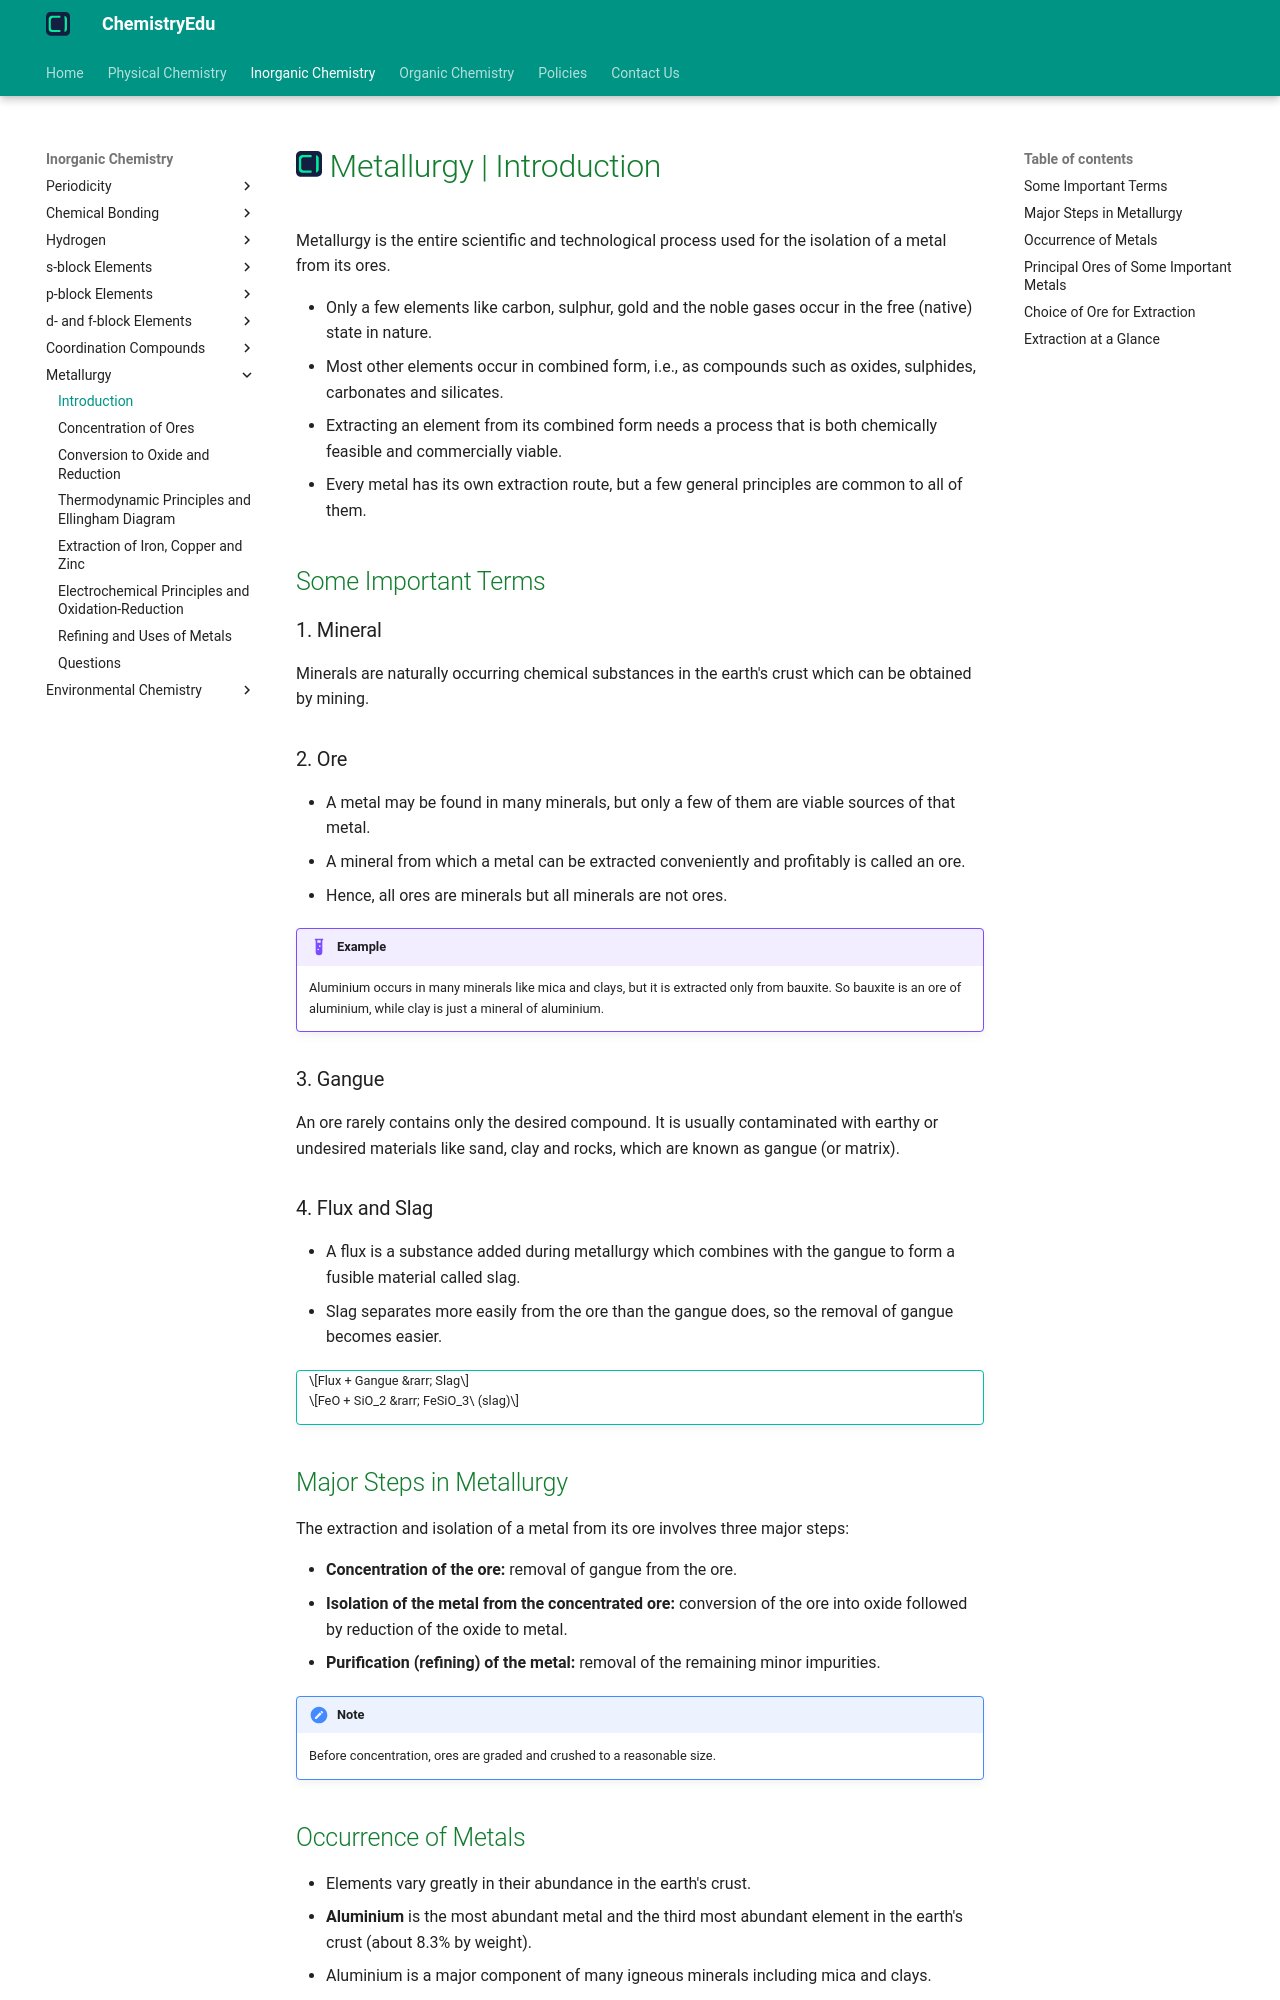

repository: KingChampion36/chemistryedu · page: inorganic-chemistry/metallurgy/introduction/index.html · generator: mkdocs

---
title: Metallurgy | Introduction
description: Metallurgy is the entire scientific and technological process used for the isolation of a metal from its ores.
---

# [![ChemistryEdu Logo](../../images/favicon.svg){ align=left, width=3.8% }](../../index.md)  Metallurgy | Introduction

Metallurgy is the entire scientific and technological process used for the isolation of a metal from its ores.

* Only a few elements like carbon, sulphur, gold and the noble gases occur in the free (native) state in nature.
* Most other elements occur in combined form, i.e., as compounds such as oxides, sulphides, carbonates and silicates.
* Extracting an element from its combined form needs a process that is both chemically feasible and commercially viable.
* Every metal has its own extraction route, but a few general principles are common to all of them.

## Some Important Terms

### 1. Mineral

Minerals are naturally occurring chemical substances in the earth's crust which can be obtained by mining.

### 2. Ore

* A metal may be found in many minerals, but only a few of them are viable sources of that metal.
* A mineral from which a metal can be extracted conveniently and profitably is called an ore.
* Hence, all ores are minerals but all minerals are not ores.

!!! example "Example"

    Aluminium occurs in many minerals like mica and clays, but it is extracted only from bauxite. So bauxite is an ore of aluminium, while clay is just a mineral of aluminium.

### 3. Gangue

An ore rarely contains only the desired compound. It is usually contaminated with earthy or undesired materials like sand, clay and rocks, which are known as gangue (or matrix).

### 4. Flux and Slag

* A flux is a substance added during metallurgy which combines with the gangue to form a fusible material called slag.
* Slag separates more easily from the ore than the gangue does, so the removal of gangue becomes easier.

!!! tip ""

    $$Flux + Gangue &rarr; Slag$$

    $$FeO + SiO_2 &rarr; FeSiO_3\ (slag)$$

## Major Steps in Metallurgy

The extraction and isolation of a metal from its ore involves three major steps:

* **Concentration of the ore:** removal of gangue from the ore.
* **Isolation of the metal from the concentrated ore:** conversion of the ore into oxide followed by reduction of the oxide to metal.
* **Purification (refining) of the metal:** removal of the remaining minor impurities.

!!! note "Note"

    Before concentration, ores are graded and crushed to a reasonable size.

## Occurrence of Metals

* Elements vary greatly in their abundance in the earth's crust.
* **Aluminium** is the most abundant metal and the third most abundant element in the earth's crust (about 8.3% by weight).
* Aluminium is a major component of many igneous minerals including mica and clays.
* Many gemstones are impure forms of Al<sub>2</sub>O<sub>3</sub>. The impurities range from Cr (in ruby) to Co (in sapphire).
* **Iron** is the second most abundant metal in the earth's crust. It forms a variety of compounds and is also one of the essential elements in biological systems.
